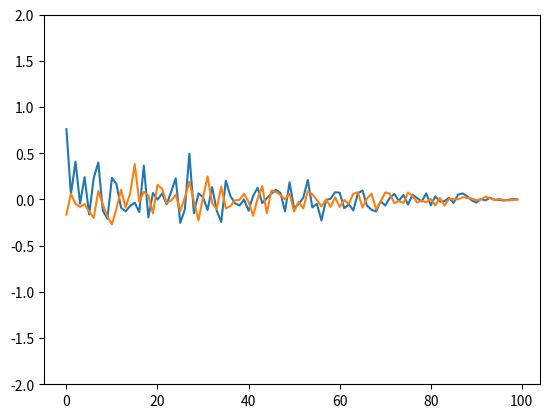

Recreate this plot in Python.
import numpy as np


def freeze_params(model, params=None, verbose=True):
    for name, child in model.named_children():
        for param in child.parameters():
            if params is None or param in params:
                param.requires_grad = False
            freeze_params(child)


def conv2d_size_out(size, kernels_size, strides, paddings, dilations):
    for kernel_size, stride, padding, dilation in zip(
        kernels_size, strides, paddings, dilations
    ):
        size = (size + 2 * padding - dilation * (kernel_size - 1) - 1) // stride + 1
    return size


class OUNoise(object):
    def __init__(
        self,
        action_space,
        mu=0.0,
        theta=0.6,
        max_sigma=0.4,
        min_sigma=0,
        decay_period=250,
    ):

        self.mu = mu
        self.theta = theta
        self.sigma = max_sigma
        self.max_sigma = max_sigma
        self.min_sigma = min_sigma
        self.decay_period = decay_period
        # self.action_dim = action_space.shape[0]
        self.action_dim = action_space
        self.reset()

    def reset(self):
        self.state = np.ones(self.action_dim) * self.mu

    def evolve_state(self):
        x = self.state
        dx = self.theta * (self.mu - x) + self.sigma * np.random.randn(self.action_dim)
        self.state = x + dx
        return self.state

    def update_sigma(self, t):
        self.sigma = self.max_sigma - (self.max_sigma - self.min_sigma) * min(
            1.0, t / self.decay_period
        )

    def get_action(self, action, t=0):
        ou_state = self.evolve_state()
        self.update_sigma(t)
        return action + ou_state


if __name__ == "__main__":

    import matplotlib.pyplot as plt

    action_space = 2
    mu = 0.0
    theta = 0.9
    max_sigma = 0.2
    min_sigma = 0.0
    decay_period = 100
    noise = OUNoise(
        action_space,
        mu=mu,
        theta=theta,
        max_sigma=max_sigma,
        min_sigma=min_sigma,
        decay_period=decay_period,
    )

    a = []
    b = []
    for i in range(100):
        c = []
        for j in range(100):
            if j == 0:
                ou_state = noise.evolve_state()
                c.append(ou_state)
            else:
                c.append(noise.evolve_state())
        noise.update_sigma(i)
        a.append(ou_state)
        b.append(c)

    plt.plot(a)
    plt.ylim([-2, 2])

    # plt.plot(b[-7])
    # plt.ylim([-2, 2])
